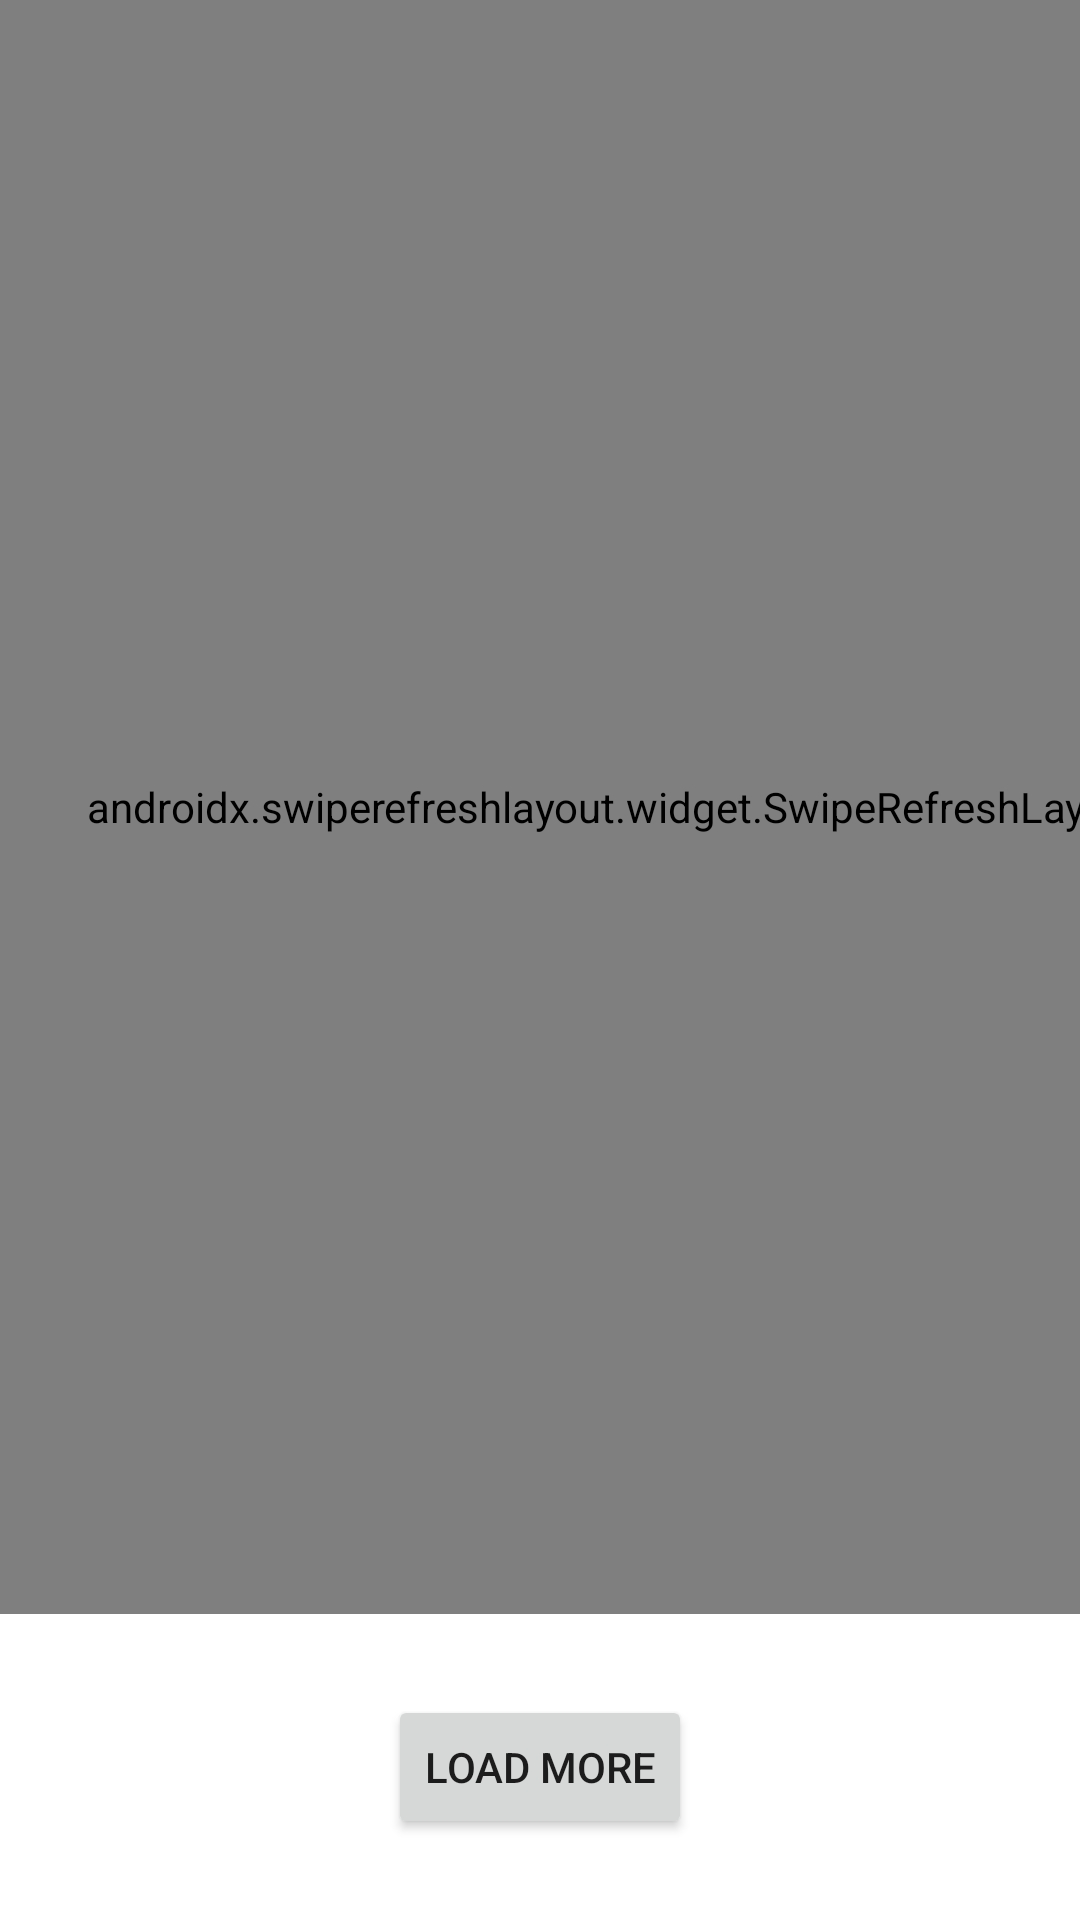

Write the Android layout XML for this screen, with the resource values it uses.
<!-- AndroidManifest.xml: application theme Theme.INTERNSHIPEX1 -->
<!-- res/layout/activity_main.xml -->
<?xml version="1.0" encoding="utf-8"?>
<androidx.constraintlayout.widget.ConstraintLayout xmlns:android="http://schemas.android.com/apk/res/android"
    xmlns:app="http://schemas.android.com/apk/res-auto"
    xmlns:tools="http://schemas.android.com/tools"
    android:layout_width="match_parent"
    android:layout_height="match_parent"
    tools:context=".MainActivity">

   <androidx.swiperefreshlayout.widget.SwipeRefreshLayout
       android:id="@+id/swipeRefreshLayout"
       android:layout_width="411dp"
       android:layout_height="538dp"
       tools:context=".MainActivity"
       tools:ignore="MissingConstraints"
       tools:layout_editor_absoluteX="0dp"
       tools:layout_editor_absoluteY="0dp">

      <androidx.recyclerview.widget.RecyclerView
          android:id="@+id/rcv_data"
          android:layout_width="match_parent"
          android:layout_height="wrap_content">

      </androidx.recyclerview.widget.RecyclerView>


   </androidx.swiperefreshlayout.widget.SwipeRefreshLayout>

   <Button
       android:id="@+id/btnLoadmore"
       android:layout_width="wrap_content"
       android:layout_height="wrap_content"
       android:text="Load more"
       app:layout_constraintBottom_toBottomOf="parent"
       app:layout_constraintEnd_toEndOf="parent"
       app:layout_constraintStart_toStartOf="parent"
       app:layout_constraintTop_toBottomOf="@+id/swipeRefreshLayout"
       tools:ignore="MissingConstraints" />

</androidx.constraintlayout.widget.ConstraintLayout>
<!-- resources referenced by this layout -->
<resources>
  <style name="Theme.INTERNSHIPEX1" parent="Theme.MaterialComponents.DayNight.DarkActionBar">
          
          <item name="colorPrimary">@color/purple_500</item>
          <item name="colorPrimaryVariant">@color/purple_700</item>
          <item name="colorOnPrimary">@color/white</item>
          
          <item name="colorSecondary">@color/teal_200</item>
          <item name="colorSecondaryVariant">@color/teal_700</item>
          <item name="colorOnSecondary">@color/black</item>
          
          <item name="android:statusBarColor">?attr/colorPrimaryVariant</item>
          
      </style>
  <!-- not gathered from this repository: default colours our renderer supplied (Android Studio template values) -->
  <color name="purple_500">#FF6200EE</color>
  <color name="purple_700">#FF3700B3</color>
  <color name="teal_200">#FF03DAC5</color>
  <color name="teal_700">#FF018786</color>
  <color name="black">#FF000000</color>
  <color name="white">#FFFFFFFF</color>
</resources>
